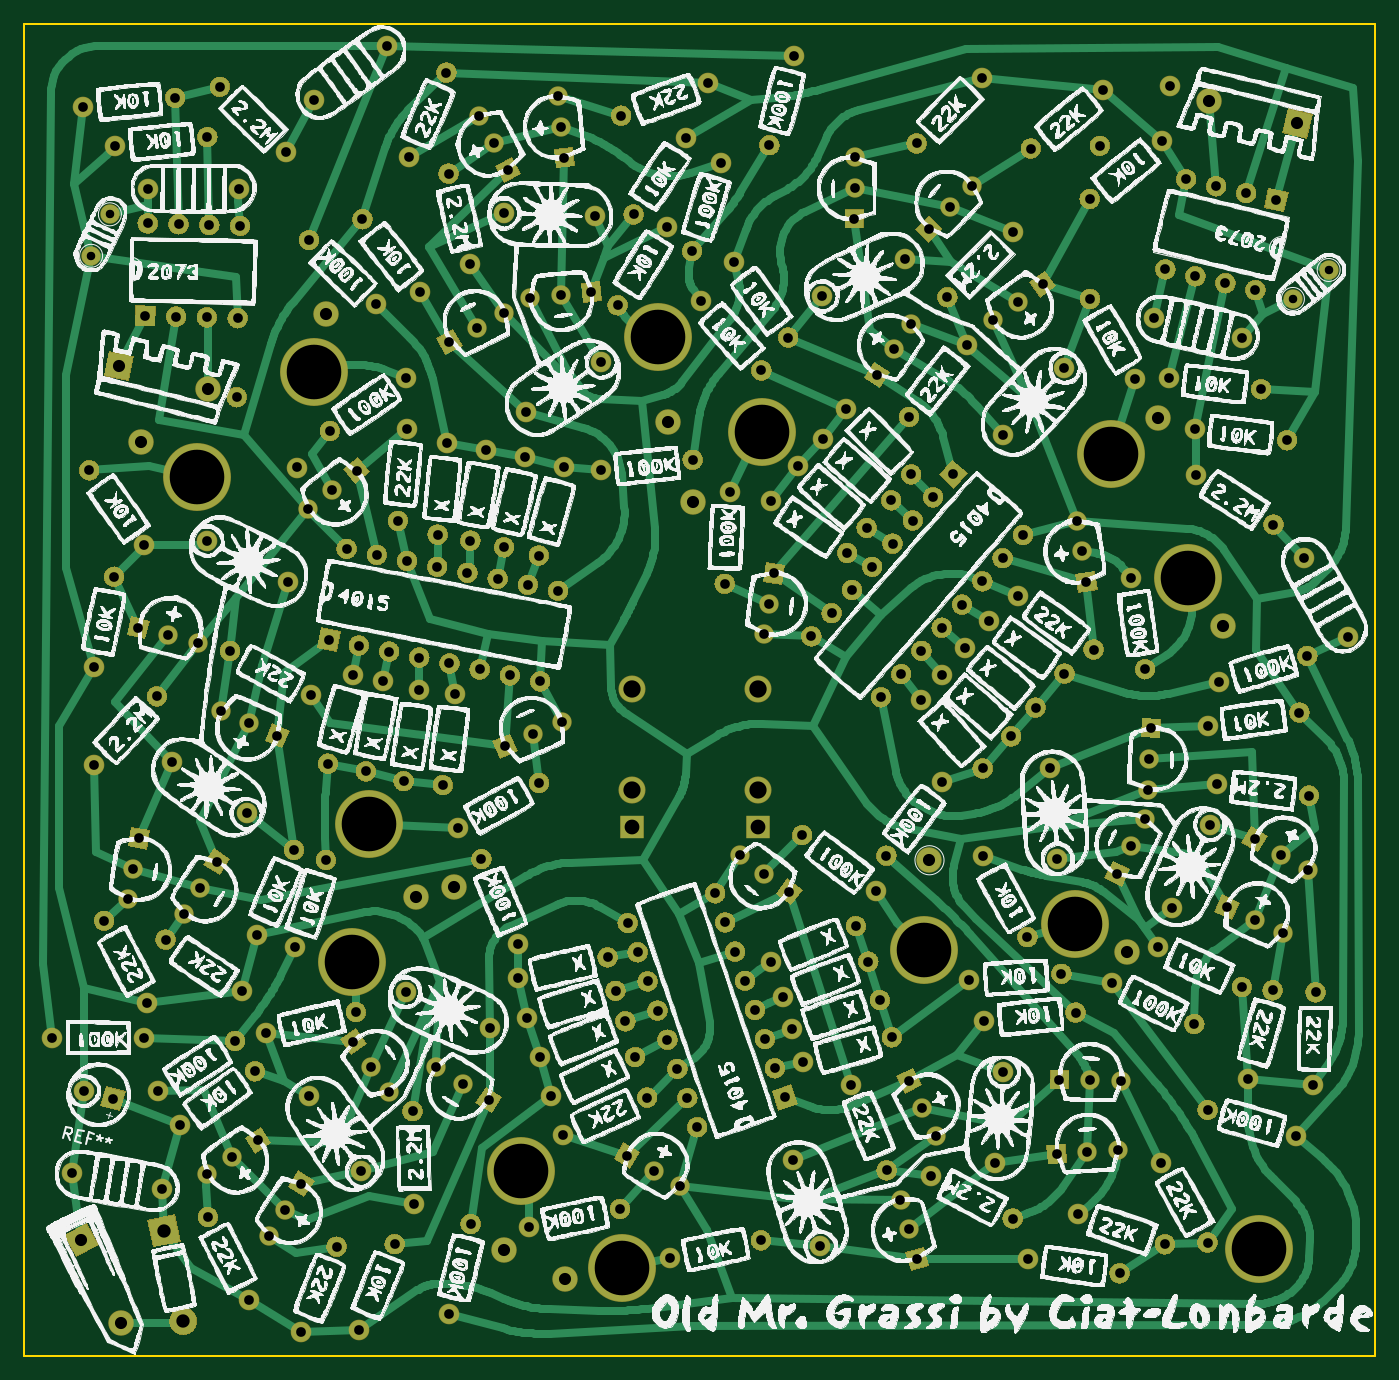
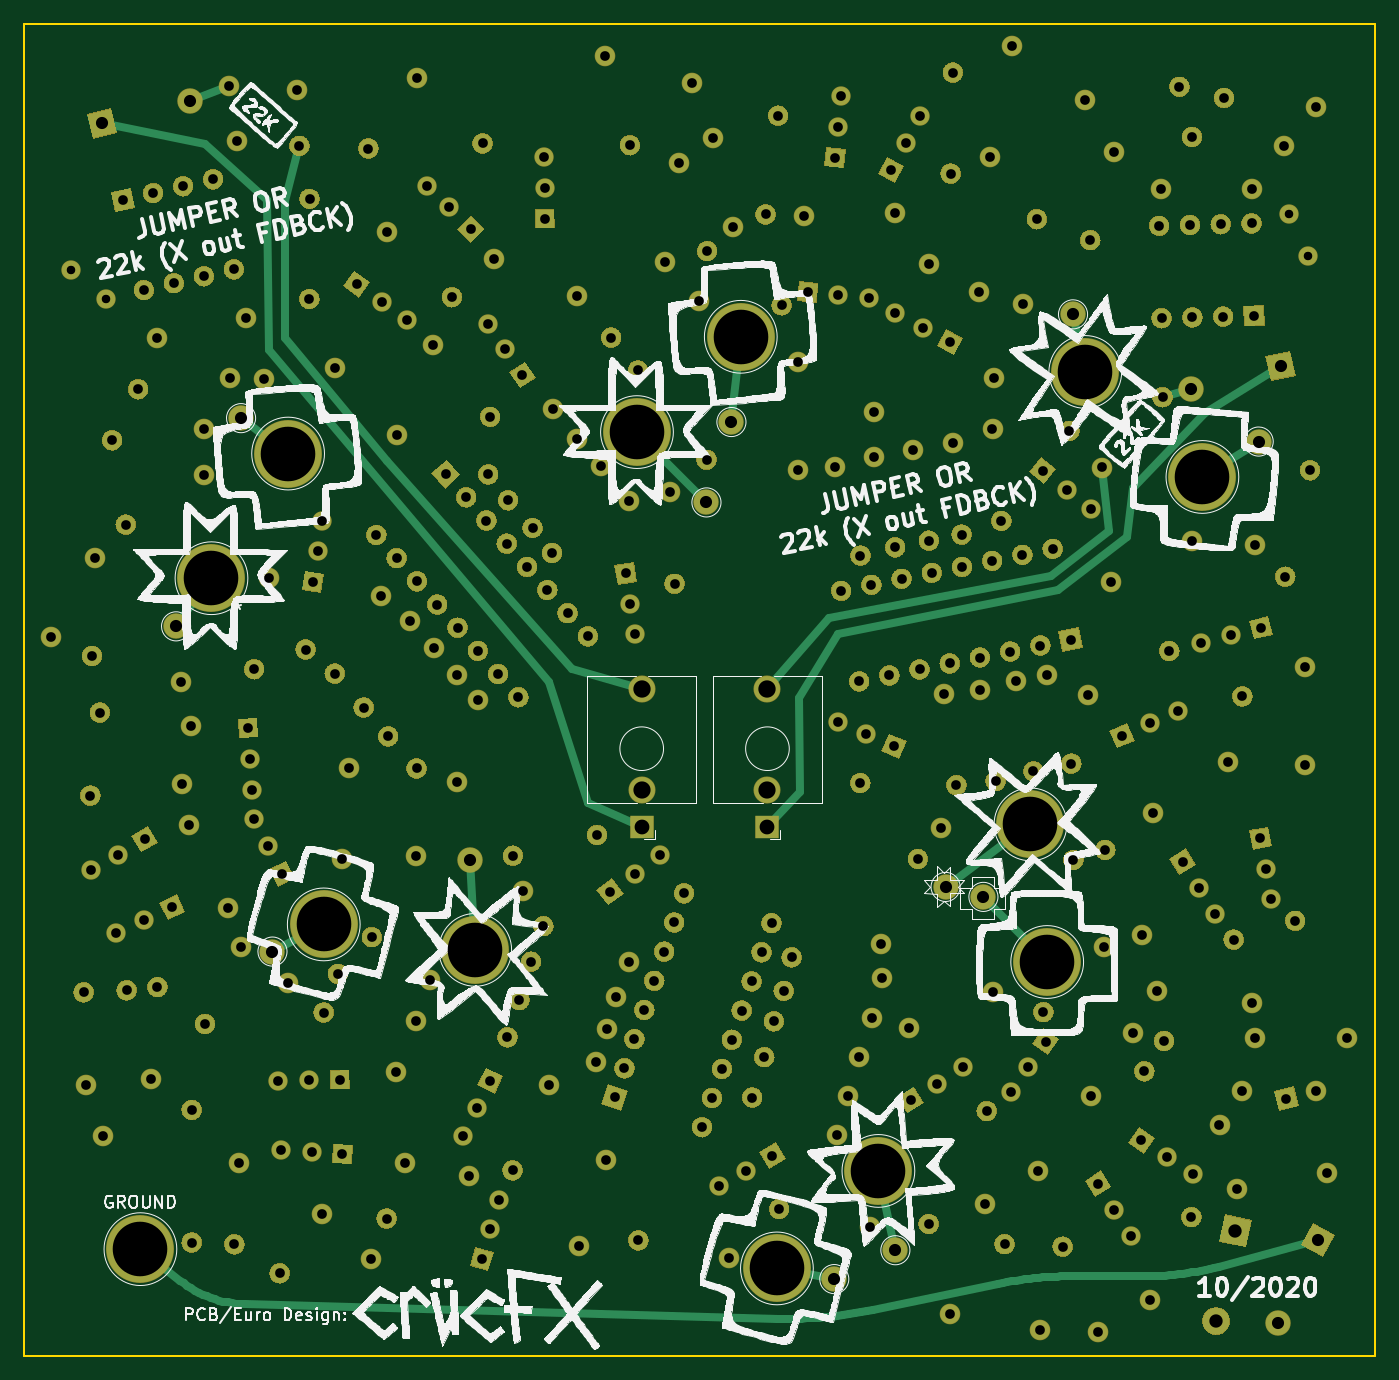
Circuit board: 11 layer files. Board 111.4 x 109.9 mm.
- bottom_copper: Old Mr Grassi-B_Cu.gbr (104697 bytes)
- bottom_mask: Old Mr Grassi-B_Mask.gbr (79097 bytes)
- paste: Old Mr Grassi-B_Paste.gbr (479 bytes)
- bottom_silk: Old Mr Grassi-B_SilkS.gbr (410747 bytes)
- outline: Old Mr Grassi-Edge_Cuts.gbr (724 bytes)
- top_copper: Old Mr Grassi-F_Cu.gbr (185978 bytes)
- top_mask: Old Mr Grassi-F_Mask.gbr (79097 bytes)
- paste: Old Mr Grassi-F_Paste.gbr (479 bytes)
- top_silk: Old Mr Grassi-F_SilkS.gbr (2974648 bytes)
- drill: Old Mr Grassi-NPTH.drl (282 bytes)
- drill: Old Mr Grassi-PTH.drl (7513 bytes)

=== bottom_copper: Old Mr Grassi-B_Cu.gbr (104697 bytes, source omitted) ===
=== bottom_mask: Old Mr Grassi-B_Mask.gbr (79097 bytes, source omitted) ===
=== paste: Old Mr Grassi-B_Paste.gbr ===
%TF.GenerationSoftware,KiCad,Pcbnew,(5.1.6)-1*%
%TF.CreationDate,2020-10-31T12:28:38-05:00*%
%TF.ProjectId,Old Mr Grassi,4f6c6420-4d72-4204-9772-617373692e6b,rev?*%
%TF.SameCoordinates,Original*%
%TF.FileFunction,Paste,Bot*%
%TF.FilePolarity,Positive*%
%FSLAX46Y46*%
G04 Gerber Fmt 4.6, Leading zero omitted, Abs format (unit mm)*
G04 Created by KiCad (PCBNEW (5.1.6)-1) date 2020-10-31 12:28:38*
%MOMM*%
%LPD*%
G01*
G04 APERTURE LIST*
G04 APERTURE END LIST*
M02*

=== bottom_silk: Old Mr Grassi-B_SilkS.gbr (410747 bytes, source omitted) ===
=== outline: Old Mr Grassi-Edge_Cuts.gbr ===
%TF.GenerationSoftware,KiCad,Pcbnew,(5.1.6)-1*%
%TF.CreationDate,2020-10-31T12:28:38-05:00*%
%TF.ProjectId,Old Mr Grassi,4f6c6420-4d72-4204-9772-617373692e6b,rev?*%
%TF.SameCoordinates,Original*%
%TF.FileFunction,Profile,NP*%
%FSLAX46Y46*%
G04 Gerber Fmt 4.6, Leading zero omitted, Abs format (unit mm)*
G04 Created by KiCad (PCBNEW (5.1.6)-1) date 2020-10-31 12:28:38*
%MOMM*%
%LPD*%
G01*
G04 APERTURE LIST*
%TA.AperFunction,Profile*%
%ADD10C,0.150000*%
%TD*%
G04 APERTURE END LIST*
D10*
X155850000Y-162880000D02*
X267250000Y-162880000D01*
X155850000Y-53010000D02*
X155850000Y-162880000D01*
X155850000Y-53010000D02*
X267250000Y-53010000D01*
X267250000Y-53010000D02*
X267250000Y-162880000D01*
M02*

=== top_copper: Old Mr Grassi-F_Cu.gbr (185978 bytes, source omitted) ===
=== top_mask: Old Mr Grassi-F_Mask.gbr (79097 bytes, source omitted) ===
=== paste: Old Mr Grassi-F_Paste.gbr ===
%TF.GenerationSoftware,KiCad,Pcbnew,(5.1.6)-1*%
%TF.CreationDate,2020-10-31T12:28:38-05:00*%
%TF.ProjectId,Old Mr Grassi,4f6c6420-4d72-4204-9772-617373692e6b,rev?*%
%TF.SameCoordinates,Original*%
%TF.FileFunction,Paste,Top*%
%TF.FilePolarity,Positive*%
%FSLAX46Y46*%
G04 Gerber Fmt 4.6, Leading zero omitted, Abs format (unit mm)*
G04 Created by KiCad (PCBNEW (5.1.6)-1) date 2020-10-31 12:28:38*
%MOMM*%
%LPD*%
G01*
G04 APERTURE LIST*
G04 APERTURE END LIST*
M02*

=== top_silk: Old Mr Grassi-F_SilkS.gbr (2974648 bytes, source omitted) ===
=== drill: Old Mr Grassi-NPTH.drl ===
M48
; DRILL file {KiCad (5.1.6)-1} date 10/31/20 12:28:40
; FORMAT={-:-/ absolute / inch / decimal}
; #@! TF.CreationDate,2020-10-31T12:28:40-05:00
; #@! TF.GenerationSoftware,Kicad,Pcbnew,(5.1.6)-1
; #@! TF.FileFunction,NonPlated,1,2,NPTH
FMAT,2
INCH
%
G90
G05
T0
M30

=== drill: Old Mr Grassi-PTH.drl (7513 bytes, source omitted) ===
